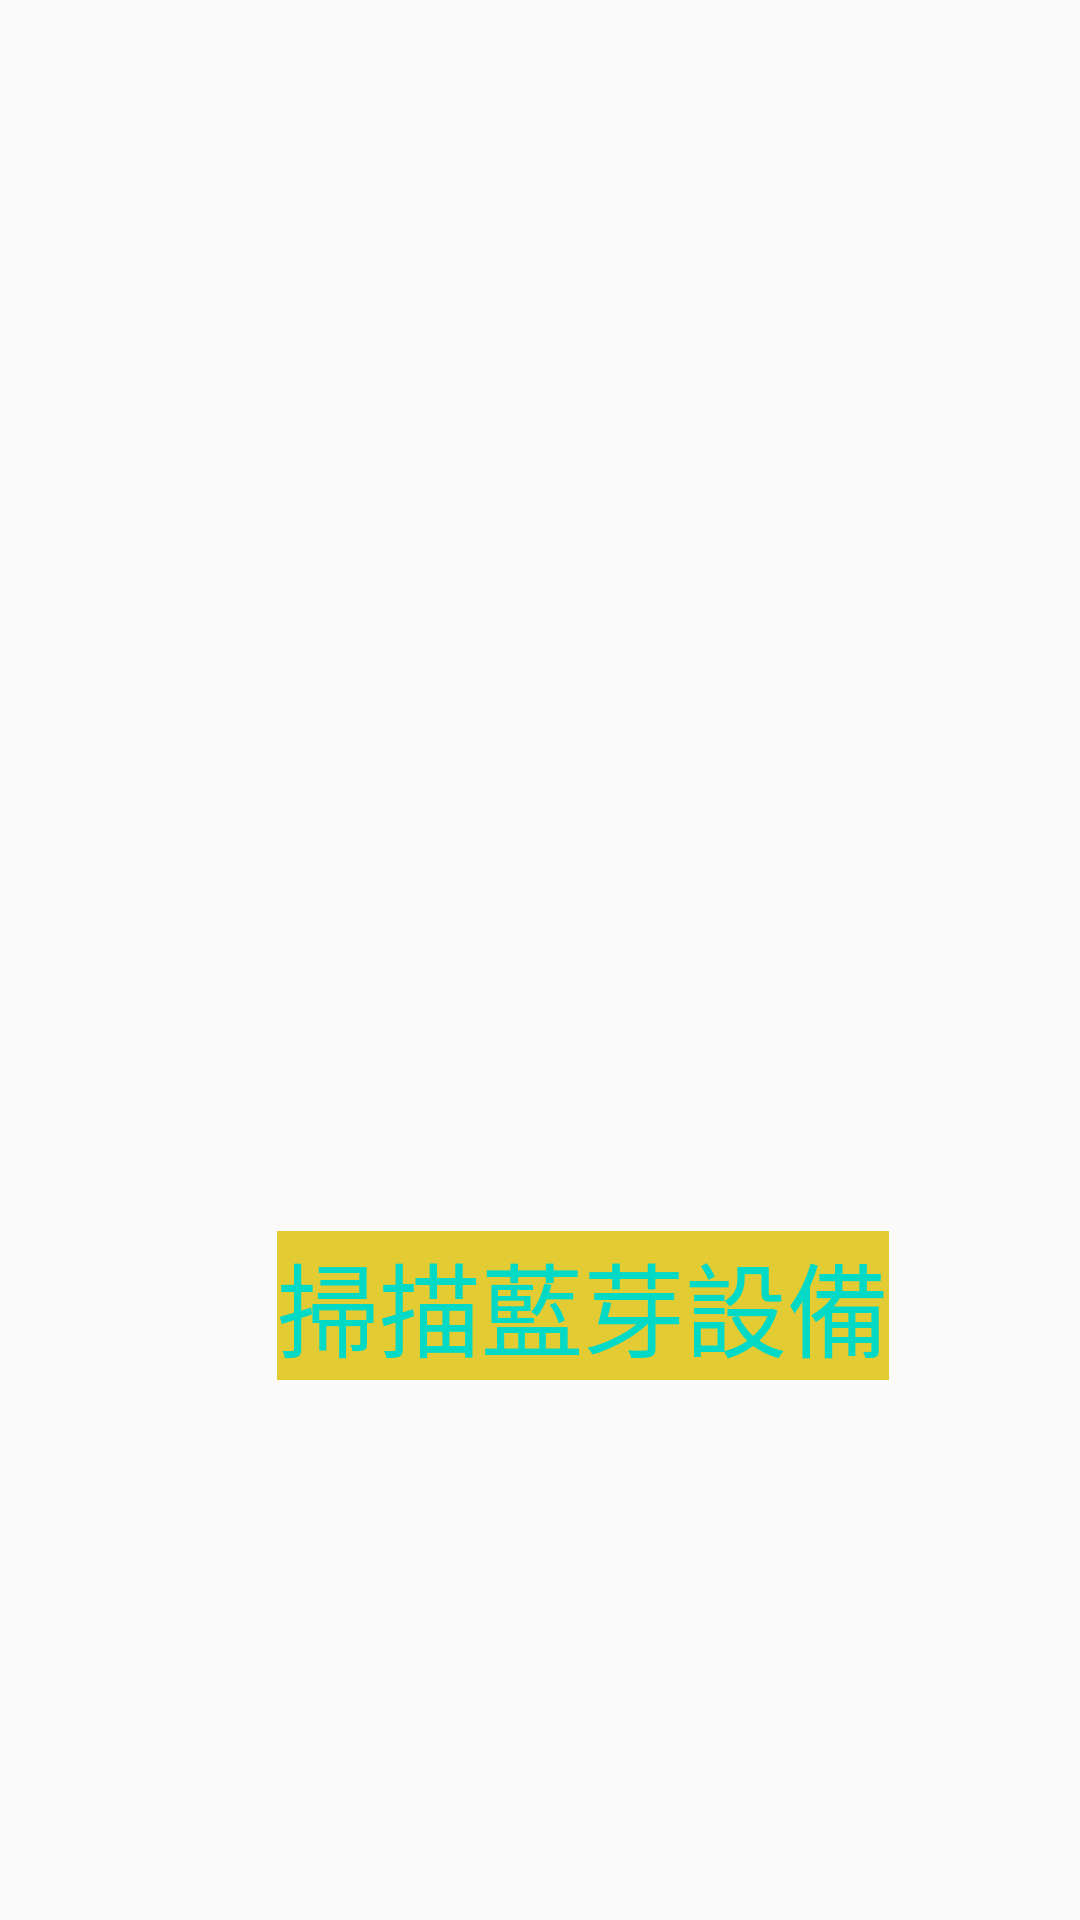

Layout XML and referenced resources for this Android screen:
<!-- AndroidManifest.xml: application theme Theme.BTSCANNER -->
<!-- res/layout/activity_main.xml -->
<?xml version="1.0" encoding="utf-8"?>
<android.support.constraint.ConstraintLayout xmlns:android="http://schemas.android.com/apk/res/android"
    xmlns:app="http://schemas.android.com/apk/res-auto"
    xmlns:tools="http://schemas.android.com/tools"
    android:layout_width="match_parent"
    android:layout_height="match_parent"
    tools:context=".MainActivity">

    <Button
        android:id="@+id/StartSacn"
        style="@style/Widget.AppCompat.Button.ButtonBar.AlertDialog"
        android:layout_width="wrap_content"
        android:layout_height="wrap_content"
        android:layout_marginStart="151dp"
        android:layout_marginLeft="151dp"
        android:layout_marginTop="399dp"
        android:layout_marginEnd="152dp"
        android:layout_marginRight="152dp"
        android:layout_marginBottom="180dp"
        android:background="#E3CB33"
        android:text="掃描藍芽設備"
        android:textSize="34sp"
        app:layout_constraintBottom_toBottomOf="parent"
        app:layout_constraintEnd_toEndOf="parent"
        app:layout_constraintHorizontal_bias="0.4"
        app:layout_constraintStart_toStartOf="parent"
        app:layout_constraintTop_toTopOf="parent"
        app:layout_constraintVertical_bias="1.0" />

    <android.support.v7.widget.RecyclerView
        android:layout_width="404dp"
        android:layout_height="363dp"
        android:layout_marginTop="52dp"
        android:layout_marginEnd="7dp"
        android:layout_marginRight="7dp"
        android:layout_marginBottom="316dp"
        app:layout_constraintBottom_toBottomOf="parent"
        app:layout_constraintEnd_toEndOf="parent"
        app:layout_constraintStart_toStartOf="parent"
        app:layout_constraintTop_toTopOf="parent" />
</android.support.constraint.ConstraintLayout>
<!-- resources referenced by this layout -->
<resources>
  <style name="Theme.BTSCANNER" parent="Theme.AppCompat.Light.DarkActionBar">
          
          <item name="colorPrimary">@color/purple_500</item>
          <item name="colorPrimaryDark">@color/purple_700</item>
          <item name="colorAccent">@color/teal_200</item>
          
      </style>
  <!-- not gathered from this repository: default colours our renderer supplied (Android Studio template values) -->
  <color name="purple_500">#FF6200EE</color>
  <color name="purple_700">#FF3700B3</color>
  <color name="teal_200">#FF03DAC5</color>
</resources>
